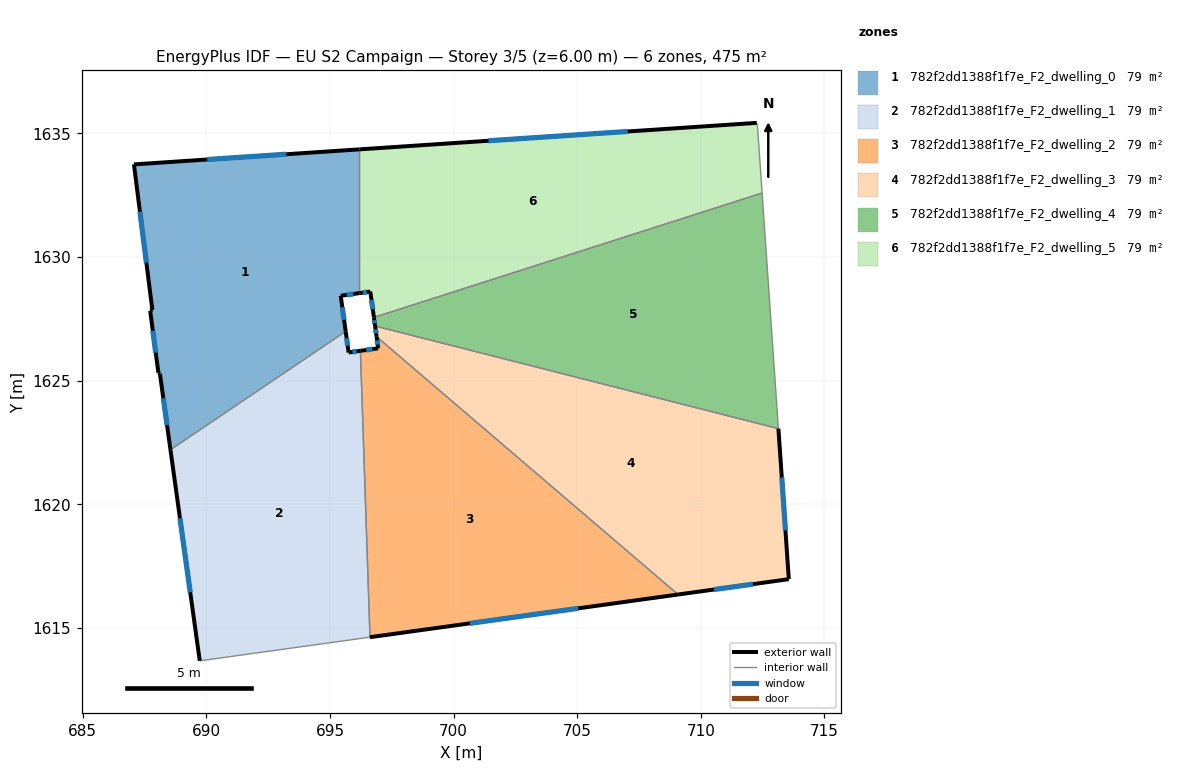
=== STOREY PLAN SPEC (per zone: floor XY polygon, exterior-wall plan segments, windows/doors) ===
zone 1: 782f2dd1388f1f7e_F2_dwelling_0  (79.2 m²)
  floor: (696.19, 1634.36) (696.19, 1628.54) (695.43, 1628.43) (695.63, 1627.00) (688.55, 1622.21) (688.12, 1625.29) (688.06, 1625.32) (687.72, 1627.83) (687.81, 1627.86) (687.07, 1633.75)
  exterior wall: (687.72, 1627.83) – (688.06, 1625.32)  [2.5 m]
    window: (687.83, 1627.01) – (687.95, 1626.13)  [0.9 m²]
  exterior wall: (687.81, 1627.86) – (687.72, 1627.83)  [0.1 m]
  exterior wall: (687.07, 1633.75) – (687.81, 1627.86)  [5.9 m]
    window: (687.31, 1631.84) – (687.57, 1629.77)  [2.2 m²]
  exterior wall: (696.19, 1634.36) – (687.07, 1633.75)  [9.1 m]
    window: (693.23, 1634.16) – (690.03, 1633.95)  [3.4 m²]
  exterior wall: (695.43, 1628.43) – (696.19, 1628.54)  [0.8 m]
    window: (695.68, 1628.47) – (695.94, 1628.51)  [0.3 m²]
  exterior wall: (695.63, 1627.00) – (695.43, 1628.43)  [1.5 m]
    window: (695.57, 1627.46) – (695.50, 1627.97)  [0.5 m²]
  exterior wall: (688.12, 1625.29) – (688.55, 1622.21)  [3.1 m]
    window: (688.26, 1624.29) – (688.41, 1623.21)  [1.1 m²]
  exterior wall: (688.06, 1625.32) – (688.12, 1625.29)  [0.1 m]
  interior walls: 2
zone 2: 782f2dd1388f1f7e_F2_dwelling_1  (79.3 m²)
  floor: (696.23, 1626.21) (696.62, 1614.62) (689.73, 1613.67) (688.55, 1622.21) (695.63, 1627.00) (695.75, 1626.14)
  exterior wall: (695.75, 1626.14) – (695.63, 1627.00)  [0.9 m]
    window: (695.71, 1626.42) – (695.67, 1626.72)  [0.3 m²]
  exterior wall: (696.23, 1626.21) – (695.75, 1626.14)  [0.5 m]
    window: (696.07, 1626.19) – (695.91, 1626.16)  [0.2 m²]
  exterior wall: (688.55, 1622.21) – (689.73, 1613.67)  [8.6 m]
    window: (688.93, 1619.43) – (689.35, 1616.44)  [3.2 m²]
  interior walls: 3
zone 3: 782f2dd1388f1f7e_F2_dwelling_2  (79.3 m²)
  floor: (709.08, 1616.35) (696.62, 1614.62) (696.23, 1626.21) (696.95, 1626.31) (696.88, 1626.78)
  exterior wall: (696.95, 1626.31) – (696.23, 1626.21)  [0.7 m]
    window: (696.72, 1626.28) – (696.46, 1626.24)  [0.3 m²]
  exterior wall: (696.88, 1626.78) – (696.95, 1626.31)  [0.5 m]
    window: (696.91, 1626.63) – (696.93, 1626.46)  [0.2 m²]
  exterior wall: (696.62, 1614.62) – (709.08, 1616.35)  [12.6 m]
    window: (700.66, 1615.19) – (705.03, 1615.79)  [4.6 m²]
  interior walls: 2
zone 4: 782f2dd1388f1f7e_F2_dwelling_3  (79.2 m²)
  floor: (713.14, 1623.06) (713.56, 1616.97) (709.08, 1616.35) (696.88, 1626.78) (696.82, 1627.21)
  exterior wall: (696.82, 1627.21) – (696.88, 1626.78)  [0.4 m]
    window: (696.84, 1627.07) – (696.86, 1626.92)  [0.2 m²]
  exterior wall: (713.56, 1616.97) – (713.14, 1623.06)  [6.1 m]
    window: (713.42, 1618.95) – (713.27, 1621.08)  [2.3 m²]
  exterior wall: (709.08, 1616.35) – (713.56, 1616.97)  [4.5 m]
    window: (710.53, 1616.55) – (712.10, 1616.77)  [1.7 m²]
  interior walls: 2
zone 5: 782f2dd1388f1f7e_F2_dwelling_4  (79.2 m²)
  floor: (712.48, 1632.59) (713.14, 1623.06) (696.82, 1627.21) (696.78, 1627.56)
  exterior wall: (696.78, 1627.56) – (696.82, 1627.21)  [0.4 m]
    window: (696.79, 1627.45) – (696.81, 1627.33)  [0.1 m²]
  interior walls: 3
zone 6: 782f2dd1388f1f7e_F2_dwelling_5  (79.3 m²)
  floor: (712.26, 1635.43) (712.29, 1635.32) (712.48, 1632.59) (696.78, 1627.56) (696.63, 1628.61) (696.19, 1628.54) (696.19, 1634.36)
  exterior wall: (696.63, 1628.61) – (696.78, 1627.56)  [1.1 m]
    window: (696.68, 1628.27) – (696.73, 1627.90)  [0.4 m²]
  exterior wall: (696.19, 1628.54) – (696.63, 1628.61)  [0.4 m]
    window: (696.33, 1628.56) – (696.49, 1628.59)  [0.2 m²]
  exterior wall: (712.26, 1635.43) – (696.19, 1634.36)  [16.1 m]
    window: (707.04, 1635.08) – (701.41, 1634.71)  [5.9 m²]
  interior walls: 4

=== DERIVED (storey summary) ===
Building: EU S2 Campaign
Storey: 3 of 5  (floor level z = 6.00 m)
Storey gross floor area: 475.5 m²
Zones on this storey: 6
  - 782f2dd1388f1f7e_F2_dwelling_0: floor 79.2 m²; exterior wall 23.1 m (69.3 m²); 6 window(s) 8.5 m²; WWR 12.2%
  - 782f2dd1388f1f7e_F2_dwelling_1: floor 79.3 m²; exterior wall 10.0 m (29.9 m²); 3 window(s) 3.7 m²; WWR 12.3%
  - 782f2dd1388f1f7e_F2_dwelling_2: floor 79.3 m²; exterior wall 13.8 m (41.4 m²); 3 window(s) 5.1 m²; WWR 12.3%
  - 782f2dd1388f1f7e_F2_dwelling_3: floor 79.2 m²; exterior wall 11.1 m (33.2 m²); 3 window(s) 4.1 m²; WWR 12.3%
  - 782f2dd1388f1f7e_F2_dwelling_4: floor 79.2 m²; exterior wall 0.4 m (1.1 m²); 1 window(s) 0.1 m²; WWR 12.3%
  - 782f2dd1388f1f7e_F2_dwelling_5: floor 79.3 m²; exterior wall 17.6 m (52.8 m²); 3 window(s) 6.5 m²; WWR 12.3%
Zone adjacency (shared interzone walls):
  - 782f2dd1388f1f7e_F2_dwelling_0 ↔ 782f2dd1388f1f7e_F2_dwelling_1
  - 782f2dd1388f1f7e_F2_dwelling_0 ↔ 782f2dd1388f1f7e_F2_dwelling_5
  - 782f2dd1388f1f7e_F2_dwelling_1 ↔ 782f2dd1388f1f7e_F2_dwelling_2
  - 782f2dd1388f1f7e_F2_dwelling_2 ↔ 782f2dd1388f1f7e_F2_dwelling_3
  - 782f2dd1388f1f7e_F2_dwelling_3 ↔ 782f2dd1388f1f7e_F2_dwelling_4
  - 782f2dd1388f1f7e_F2_dwelling_4 ↔ 782f2dd1388f1f7e_F2_dwelling_5